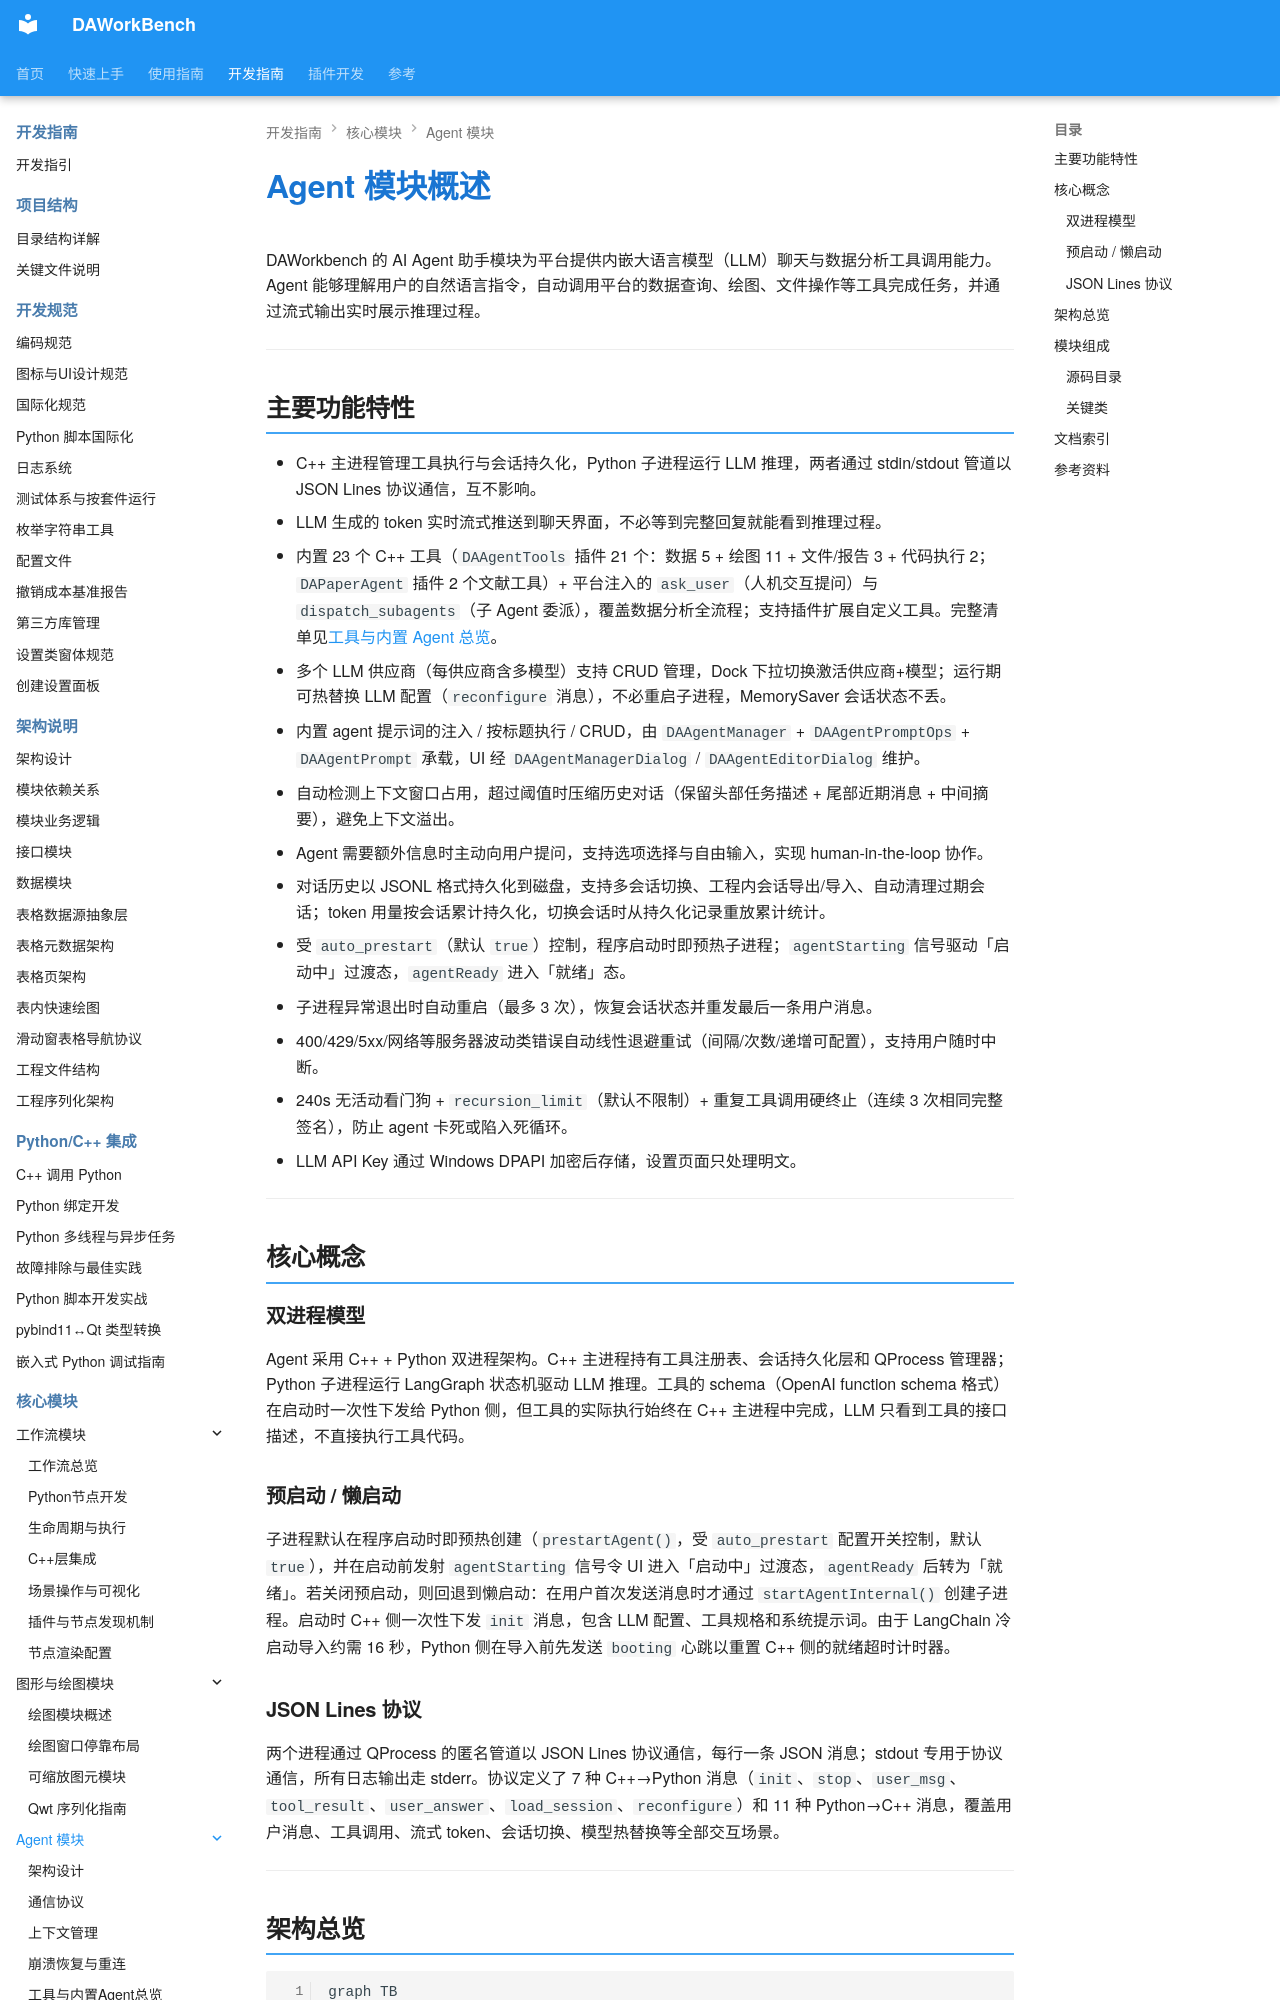

repository: czyt1988/data-workbench · page: zh/dev-guide/agent/index.html · generator: mkdocs

# Agent 模块概述

DAWorkbench 的 AI Agent 助手模块为平台提供内嵌大语言模型（LLM）聊天与数据分析工具调用能力。Agent 能够理解用户的自然语言指令，自动调用平台的数据查询、绘图、文件操作等工具完成任务，并通过流式输出实时展示推理过程。

---

## 主要功能特性

- C++ 主进程管理工具执行与会话持久化，Python 子进程运行 LLM 推理，两者通过 stdin/stdout 管道以 JSON Lines 协议通信，互不影响。
- LLM 生成的 token 实时流式推送到聊天界面，不必等到完整回复就能看到推理过程。
- 内置 23 个 C++ 工具（`DAAgentTools` 插件 21 个：数据 5 + 绘图 11 + 文件/报告 3 + 代码执行 2；`DAPaperAgent` 插件 2 个文献工具）+ 平台注入的 `ask_user`（人机交互提问）与 `dispatch_subagents`（子 Agent 委派），覆盖数据分析全流程；支持插件扩展自定义工具。完整清单见[工具与内置 Agent 总览](./available-tools.md)。
- 多个 LLM 供应商（每供应商含多模型）支持 CRUD 管理，Dock 下拉切换激活供应商+模型；运行期可热替换 LLM 配置（`reconfigure` 消息），不必重启子进程，MemorySaver 会话状态不丢。
- 内置 agent 提示词的注入 / 按标题执行 / CRUD，由 `DAAgentManager` + `DAAgentPromptOps` + `DAAgentPrompt` 承载，UI 经 `DAAgentManagerDialog` / `DAAgentEditorDialog` 维护。
- 自动检测上下文窗口占用，超过阈值时压缩历史对话（保留头部任务描述 + 尾部近期消息 + 中间摘要），避免上下文溢出。
- Agent 需要额外信息时主动向用户提问，支持选项选择与自由输入，实现 human-in-the-loop 协作。
- 对话历史以 JSONL 格式持久化到磁盘，支持多会话切换、工程内会话导出/导入、自动清理过期会话；token 用量按会话累计持久化，切换会话时从持久化记录重放累计统计。
- 受 `auto_prestart`（默认 `true`）控制，程序启动时即预热子进程；`agentStarting` 信号驱动「启动中」过渡态，`agentReady` 进入「就绪」态。
- 子进程异常退出时自动重启（最多 3 次），恢复会话状态并重发最后一条用户消息。
- 400/429/5xx/网络等服务器波动类错误自动线性退避重试（间隔/次数/递增可配置），支持用户随时中断。
- 240s 无活动看门狗 + `recursion_limit`（默认不限制）+ 重复工具调用硬终止（连续 3 次相同完整签名），防止 agent 卡死或陷入死循环。
- LLM API Key 通过 Windows DPAPI 加密后存储，设置页面只处理明文。

---

## 核心概念

### 双进程模型

Agent 采用 C++ + Python 双进程架构。C++ 主进程持有工具注册表、会话持久化层和 QProcess 管理器；Python 子进程运行 LangGraph 状态机驱动 LLM 推理。工具的 schema（OpenAI function schema 格式）在启动时一次性下发给 Python 侧，但工具的实际执行始终在 C++ 主进程中完成，LLM 只看到工具的接口描述，不直接执行工具代码。

### 预启动 / 懒启动

子进程默认在程序启动时即预热创建（`prestartAgent()`，受 `auto_prestart` 配置开关控制，默认 `true`），并在启动前发射 `agentStarting` 信号令 UI 进入「启动中」过渡态，`agentReady` 后转为「就绪」。若关闭预启动，则回退到懒启动：在用户首次发送消息时才通过 `startAgentInternal()` 创建子进程。启动时 C++ 侧一次性下发 `init` 消息，包含 LLM 配置、工具规格和系统提示词。由于 LangChain 冷启动导入约需 16 秒，Python 侧在导入前先发送 `booting` 心跳以重置 C++ 侧的就绪超时计时器。
